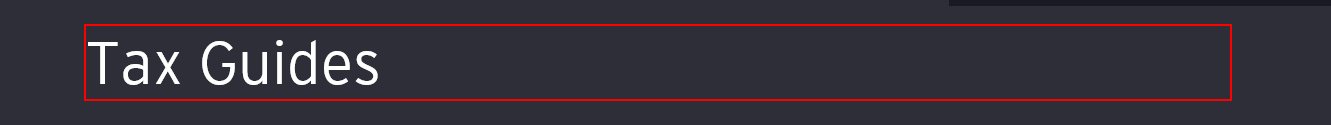
Task: Robotic Enterprise Framework
Workflow: EYCorporateTaxController

Step 1: find the heading in window 'Tax Guides | EY - Global'

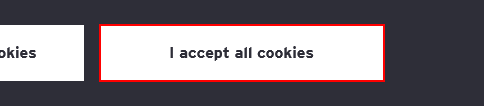
Step 2 [then]: find the button 'I accept all cookies'

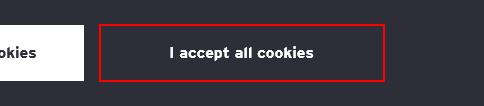
Step 3 [then]: click on the button 'I accept all cookies'

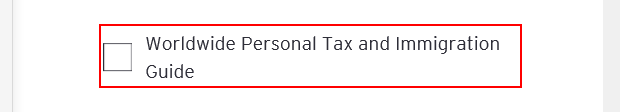
Step 4 [then]: click on the label 'Worldwide Personal Tax and Immigration Guide' in window 'Tax Guides | EY - Global'

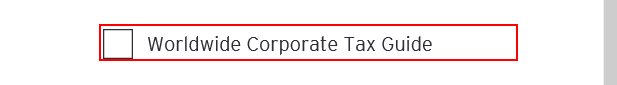
Step 5: click on the label 'Worldwide Corporate Tax Guide' in window 'Tax Guides | EY - Global'

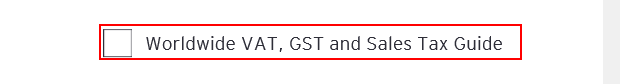
Step 6: click on the label 'Worldwide VAT, GST and Sales Tax Guide' in window 'Tax Guides | EY - Global'

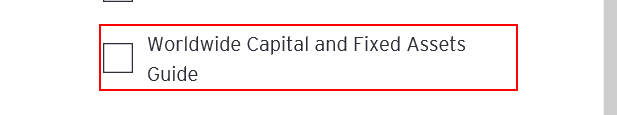
Step 7: click on the label 'Worldwide Capital and Fixed Assets Guide' in window 'Tax Guides | EY - Global'

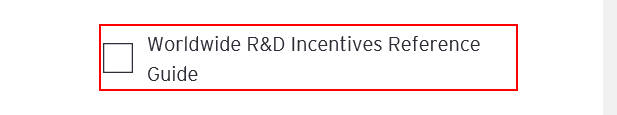
Step 8: click on the label 'Worldwide RD Incentives Reference Guide' in window 'Tax Guides | EY - Global'

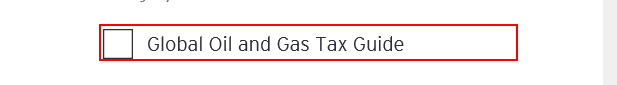
Step 9: click on the label 'Global Oil and Gas Tax Guide' in window 'Tax Guides | EY - Global'

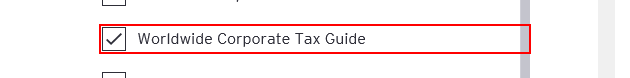
Step 10 [then]: click on the label 'Worldwide Corporate Tax Guide'

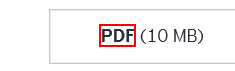
Step 11 [then]: click on the element 'pdf'
